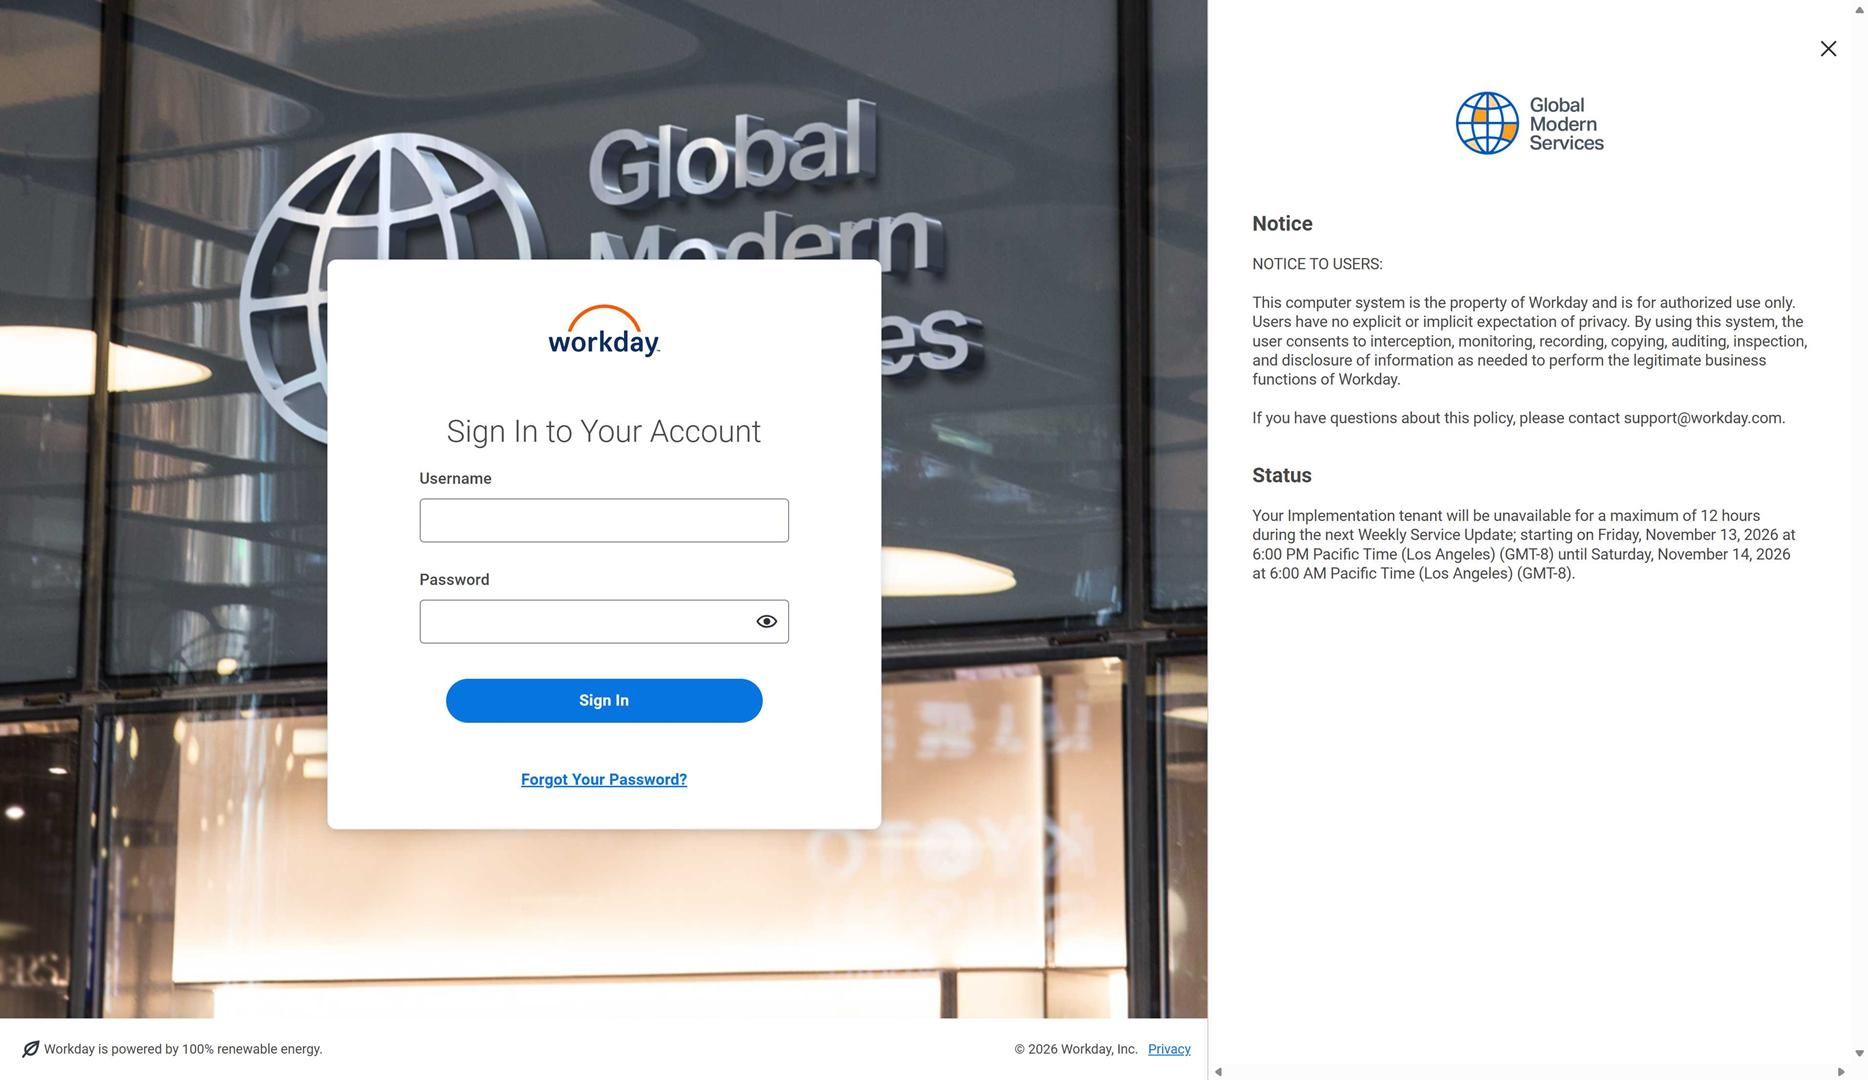
Task: Test Automation Project
Workflow: Login to Workday

Step 1: Login Screen in window 'Workday uipath_dpt1 - Sign in to Workday' (msedge.exe)

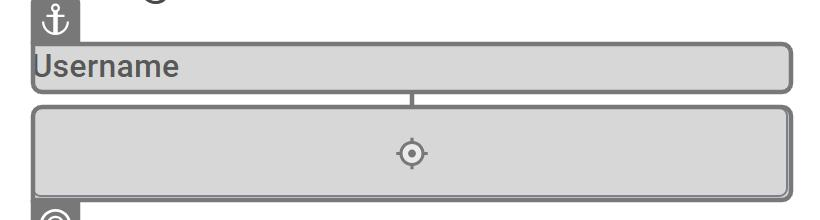
Step 2: check the text box 'Username' in window 'Workday uipath_dpt1 - Sign in to Workday' (msedge.exe)

Step 3: type [Workday_username] into the text box 'Username' in window 'Workday uipath_dpt1 - Sign in to Workday' (msedge.exe) (same screen as step 2)
